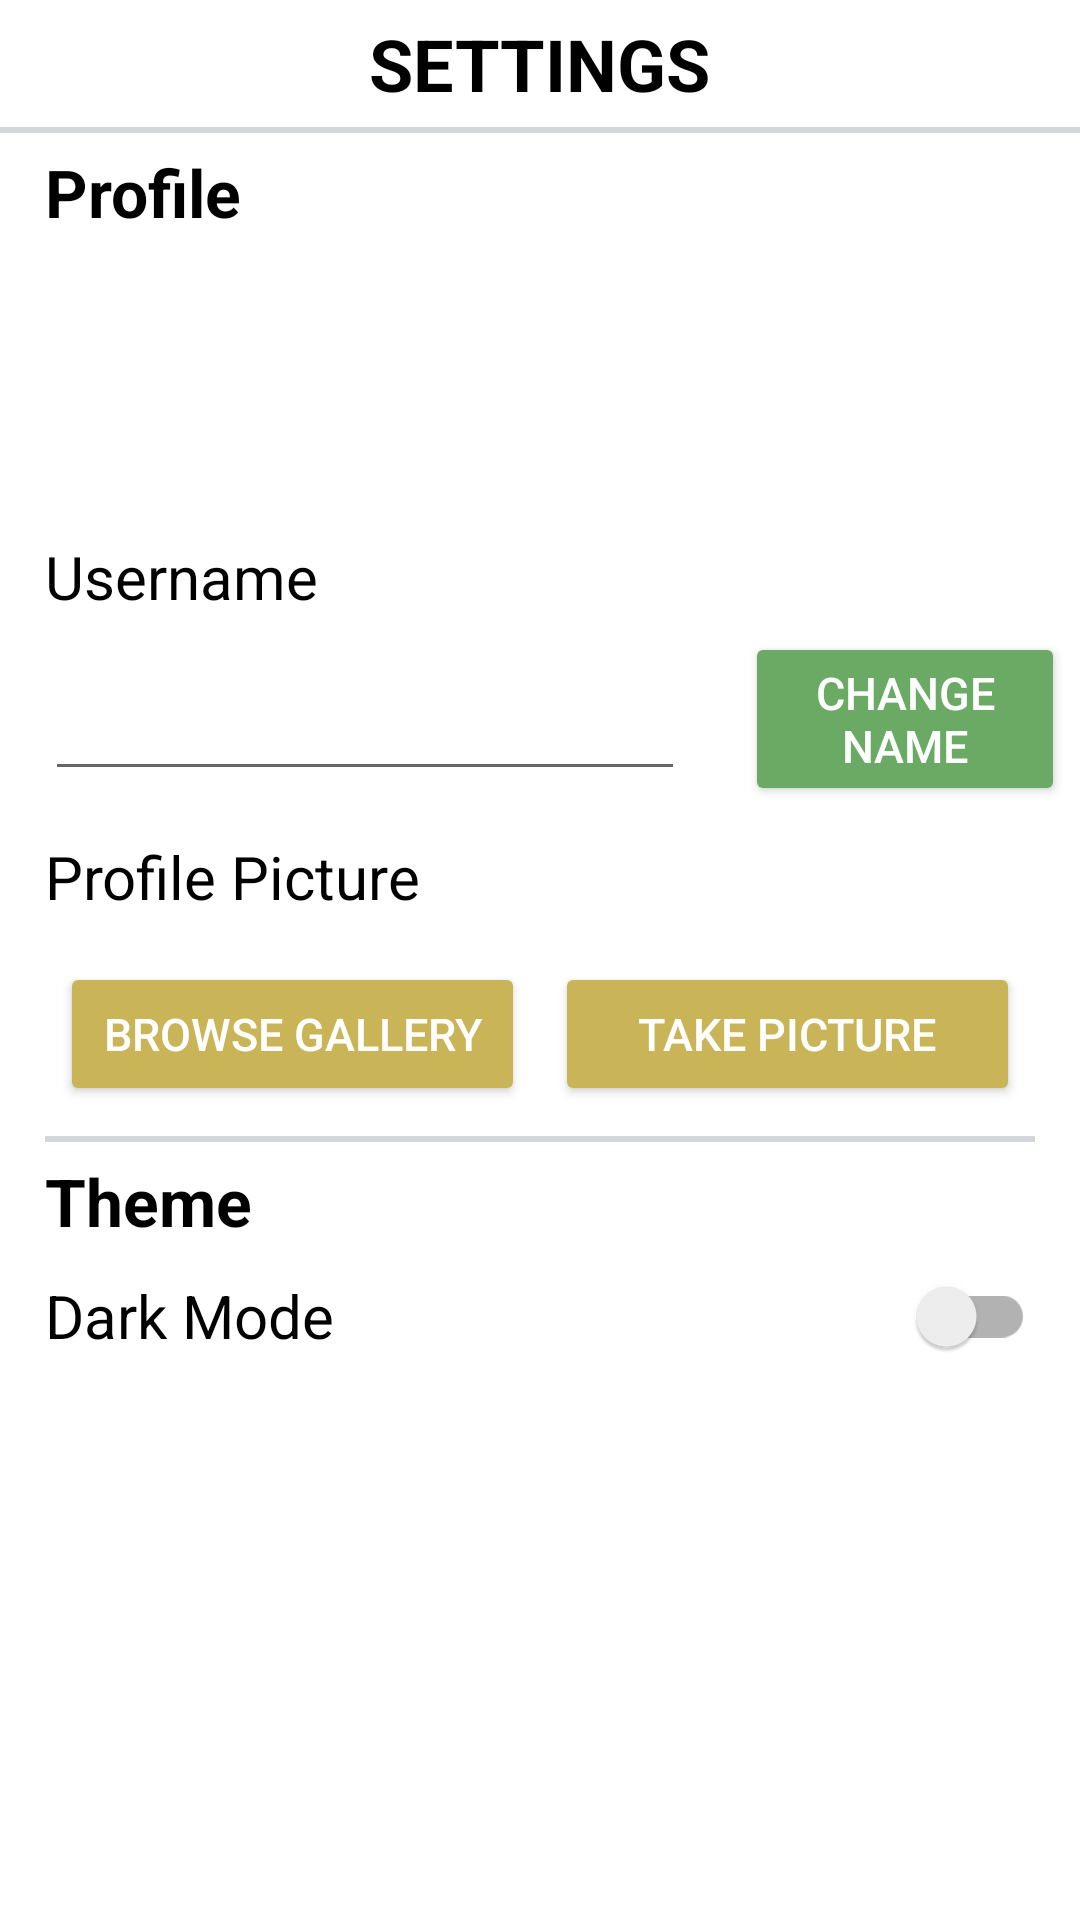

Android layout source for this screen:
<!-- AndroidManifest.xml: application theme Theme.Wordle -->
<!-- res/layout/fragment_settings.xml -->
<?xml version="1.0" encoding="utf-8"?>
<androidx.constraintlayout.widget.ConstraintLayout xmlns:android="http://schemas.android.com/apk/res/android"
xmlns:tools="http://schemas.android.com/tools"
android:layout_width="match_parent"
android:layout_height="match_parent"
    android:minWidth="350dp"
xmlns:app="http://schemas.android.com/apk/res-auto"
tools:context=".SettingsFragment"
    android:background="@color/background_color">

    <TextView
        android:id="@+id/settings_sub_title_2"
        android:layout_width="wrap_content"
        android:layout_height="wrap_content"
        android:layout_marginHorizontal="15dp"
        android:layout_marginVertical="10dp"
        android:text="@string/settings_sub_title_2_str"
        android:textColor="@color/text_color"
        android:textSize="20sp"
        app:layout_constraintBottom_toTopOf="@+id/browse_btn"
        app:layout_constraintLeft_toLeftOf="parent"
        app:layout_constraintTop_toBottomOf="@+id/settings_name_edit_text" />

    <TextView
        android:id="@+id/settings_sub_title_3"
        android:layout_width="wrap_content"
        android:layout_height="wrap_content"
        android:layout_marginHorizontal="15dp"
        android:layout_marginVertical="10dp"
        android:text="@string/settings_sub_title_3_str"
        android:textColor="@color/text_color"
        android:textSize="20sp"
        app:layout_constraintLeft_toLeftOf="parent"
        app:layout_constraintTop_toBottomOf="@+id/settings_header_2" />
    <androidx.appcompat.widget.SwitchCompat
        android:id="@+id/theme_toggle_btn"
        android:layout_width="wrap_content"
        android:layout_height="wrap_content"
        app:layout_constraintRight_toRightOf="parent"
        app:layout_constraintTop_toTopOf="@id/settings_sub_title_3"
        app:layout_constraintBottom_toBottomOf="@id/settings_sub_title_3"
        android:layout_marginEnd="15dp"/>

    <TextView
        android:id="@+id/settings_sub_title_1"
        android:layout_width="wrap_content"
        android:layout_height="wrap_content"
        android:layout_marginHorizontal="15dp"
        android:layout_marginVertical="10dp"
        android:text="@string/settings_sub_title_1_str"
        android:textColor="@color/text_color"
        android:textSize="20sp"
        app:layout_constraintBottom_toTopOf="@+id/settings_name_edit_text"
        app:layout_constraintLeft_toLeftOf="parent"
        app:layout_constraintTop_toBottomOf="@+id/settings_profile_img_view" />

    <TextView
        android:id="@+id/settings_header_2"
        android:layout_width="wrap_content"
        android:layout_height="wrap_content"
        android:layout_marginHorizontal="15dp"
        android:layout_marginVertical="5dp"
        android:layout_marginStart="15dp"
        android:text="@string/settings_header_2_str"
        android:textColor="@color/text_color"
        android:textSize="22sp"
        android:textStyle="bold"
        app:layout_constraintLeft_toLeftOf="parent"
        app:layout_constraintTop_toBottomOf="@+id/guidelineB" />

    <TextView
        android:id="@+id/settings_title"
        android:layout_width="wrap_content"
        android:layout_height="wrap_content"
        android:layout_marginVertical="5dp"
        android:text="@string/settings_title_str"
        android:textColor="@color/text_color"
        android:textSize="24sp"
        android:textStyle="bold"
        app:layout_constraintLeft_toLeftOf="parent"
        app:layout_constraintRight_toRightOf="parent"
        app:layout_constraintTop_toTopOf="parent"
        app:layout_constraintBottom_toTopOf="@id/guidelineA"/>

    <ImageView
        android:id="@+id/close_button"
        android:layout_width="30dp"
        android:layout_height="30dp"
        android:layout_marginHorizontal="5dp"
        android:layout_marginVertical="5dp"
        android:src="@drawable/close"
        app:layout_constraintRight_toRightOf="parent"
        app:layout_constraintTop_toTopOf="parent"
        android:contentDescription="@string/close_button_description"/>

    <View
        android:id="@+id/guidelineA"
        android:layout_width="match_parent"
        android:layout_height="2dp"
        android:background="@color/light_grey"
        app:layout_constraintBottom_toTopOf="@id/settings_header_1"
        app:layout_constraintLeft_toLeftOf="parent"
        app:layout_constraintRight_toRightOf="parent"
        app:layout_constraintTop_toBottomOf="@id/settings_title"
       />

    <TextView
        android:id="@+id/settings_header_1"
        android:layout_width="wrap_content"
        android:layout_height="wrap_content"
        android:layout_marginHorizontal="15dp"
        android:layout_marginVertical="5dp"
        android:text="@string/settings_header_1_str"
        android:textColor="@color/text_color"
        android:textSize="22sp"
        android:textStyle="bold"
        app:layout_constraintBottom_toTopOf="@id/settings_profile_img_view"
        app:layout_constraintLeft_toLeftOf="parent"
        app:layout_constraintTop_toBottomOf="@id/guidelineA" />

    <ImageView
        android:id="@+id/settings_profile_img_view"
        android:layout_width="75dp"
        android:layout_height="75dp"
        android:layout_marginHorizontal="15dp"
        android:layout_marginVertical="5dp"
        android:src="@drawable/defualt_profile"
        android:background="@drawable/image_rounded"
        app:layout_constraintBottom_toTopOf="@id/settings_sub_title_1"
        app:layout_constraintLeft_toLeftOf="parent"
        app:layout_constraintTop_toBottomOf="@id/settings_header_1"
        android:contentDescription="@string/profile_picture_description"/>

    <EditText
        android:id="@+id/settings_name_edit_text"
        android:layout_width="0dp"
        android:layout_height="48dp"
        app:layout_constraintHorizontal_weight="2"
        android:layout_marginHorizontal="15dp"
        android:layout_marginVertical="5dp"
        android:inputType="textCapWords"
        android:textColor="@color/text_color"
        android:textColorHint="@color/green"
        android:textSize="18sp"
        app:layout_constraintBottom_toTopOf="@id/settings_sub_title_2"
        app:layout_constraintLeft_toLeftOf="parent"
        app:layout_constraintRight_toLeftOf="@id/change_name_btn"
        app:layout_constraintTop_toBottomOf="@id/settings_profile_img_view"
        tools:ignore="SpeakableTextPresentCheck" />

    <Button
        android:id="@+id/change_name_btn"
        android:layout_width="0dp"
        android:layout_height="wrap_content"
        app:layout_constraintHorizontal_weight="1"
        android:layout_marginHorizontal="5dp"
        android:backgroundTint="@color/green"
        android:textSize="15sp"
        android:text="@string/change_name_btn_str"
        android:textColor="@color/white"
        app:layout_constraintBottom_toBottomOf="@id/settings_name_edit_text"
        app:layout_constraintLeft_toRightOf="@id/settings_name_edit_text"
        app:layout_constraintRight_toRightOf="parent"
        app:layout_constraintTop_toTopOf="@id/settings_name_edit_text" />

    <Button
        android:id="@+id/browse_btn"
        android:layout_width="0dp"
        android:layout_height="wrap_content"
        android:layout_marginLeft="20dp"
        android:layout_marginRight="5dp"
        app:layout_constraintHorizontal_weight="1"
        android:layout_marginVertical="5dp"
        android:backgroundTint="@color/gold"
        android:textSize="15sp"
        android:textColor="@color/white"
        android:text="@string/browse_btn_str"
        app:layout_constraintBottom_toTopOf="@id/guidelineB"
        app:layout_constraintLeft_toLeftOf="parent"
        app:layout_constraintRight_toLeftOf="@id/camera_btn"
        app:layout_constraintTop_toBottomOf="@id/settings_sub_title_2" />

    <Button
        android:id="@+id/camera_btn"
        android:layout_width="0dp"
        android:layout_height="wrap_content"
        android:layout_marginVertical="5dp"
        android:layout_marginLeft="5dp"
        android:layout_marginRight="20dp"
        app:layout_constraintHorizontal_weight="1"
        android:textSize="15sp"
        android:text="@string/camera_btn_str"
        android:textColor="@color/white"
        android:backgroundTint="@color/gold"
        app:layout_constraintBottom_toBottomOf="@id/browse_btn"
        app:layout_constraintLeft_toRightOf="@id/browse_btn"
        app:layout_constraintRight_toRightOf="parent"
        app:layout_constraintTop_toTopOf="@id/browse_btn"/>

    <View
        android:id="@+id/guidelineB"
        android:layout_width="match_parent"
        android:layout_height="2dp"
        android:layout_marginHorizontal="15dp"
        android:layout_marginVertical="5dp"
        android:background="@color/light_grey"
        app:layout_constraintLeft_toLeftOf="parent"
        app:layout_constraintRight_toRightOf="parent"
        app:layout_constraintTop_toBottomOf="@id/browse_btn"
        app:layout_constraintBottom_toTopOf="@id/settings_header_2"
        tools:layout_editor_absoluteY="398dp" />

</androidx.constraintlayout.widget.ConstraintLayout>
<!-- resources referenced by this layout -->
<resources>
  <color name="background_color">#FFffffff</color>
  <color name="gold">#FFc9b458</color>
  <color name="green">#FF6aaa64</color>
  <color name="light_grey">#FFd3d6da</color>
  <color name="text_color">#FF000000</color>
  <color name="white">#FFFFFFFF</color>
  <!-- drawable close: png bitmap (drawable-night, 483 bytes) -->
  <!-- drawable defualt_profile: png bitmap (drawable-night, 995 bytes) -->
  <string name="browse_btn_str">BROWSE GALLERY</string>
  <string name="camera_btn_str">TAKE PICTURE</string>
  <string name="change_name_btn_str">CHANGE NAME</string>
  <string name="close_button_description">CLOSE</string>
  <string name="profile_picture_description">PROFILE PICTURE</string>
  <string name="settings_header_1_str">Profile</string>
  <string name="settings_header_2_str">Theme</string>
  <string name="settings_sub_title_1_str">Username</string>
  <string name="settings_sub_title_2_str">Profile Picture</string>
  <string name="settings_sub_title_3_str">Dark Mode</string>
  <string name="settings_title_str">SETTINGS</string>
  <style name="Theme.Wordle" parent="Theme.MaterialComponents.DayNight.NoActionBar">
          
          <item name="colorPrimary">@color/purple_500</item>
          <item name="colorPrimaryVariant">@color/black</item>
          <item name="colorOnPrimary">@color/white</item>
          
          <item name="colorSecondary">@color/green</item>
          <item name="colorSecondaryVariant">@color/teal_700</item>
          <item name="colorOnSecondary">@color/black</item>
          
          <item name="android:statusBarColor" tools:targetApi="l">?attr/colorPrimaryVariant</item>
          
      </style>
  <color name="purple_500">#FF6200EE</color>
  <color name="black">#FF000000</color>
  <color name="teal_700">#FF018786</color>
</resources>
